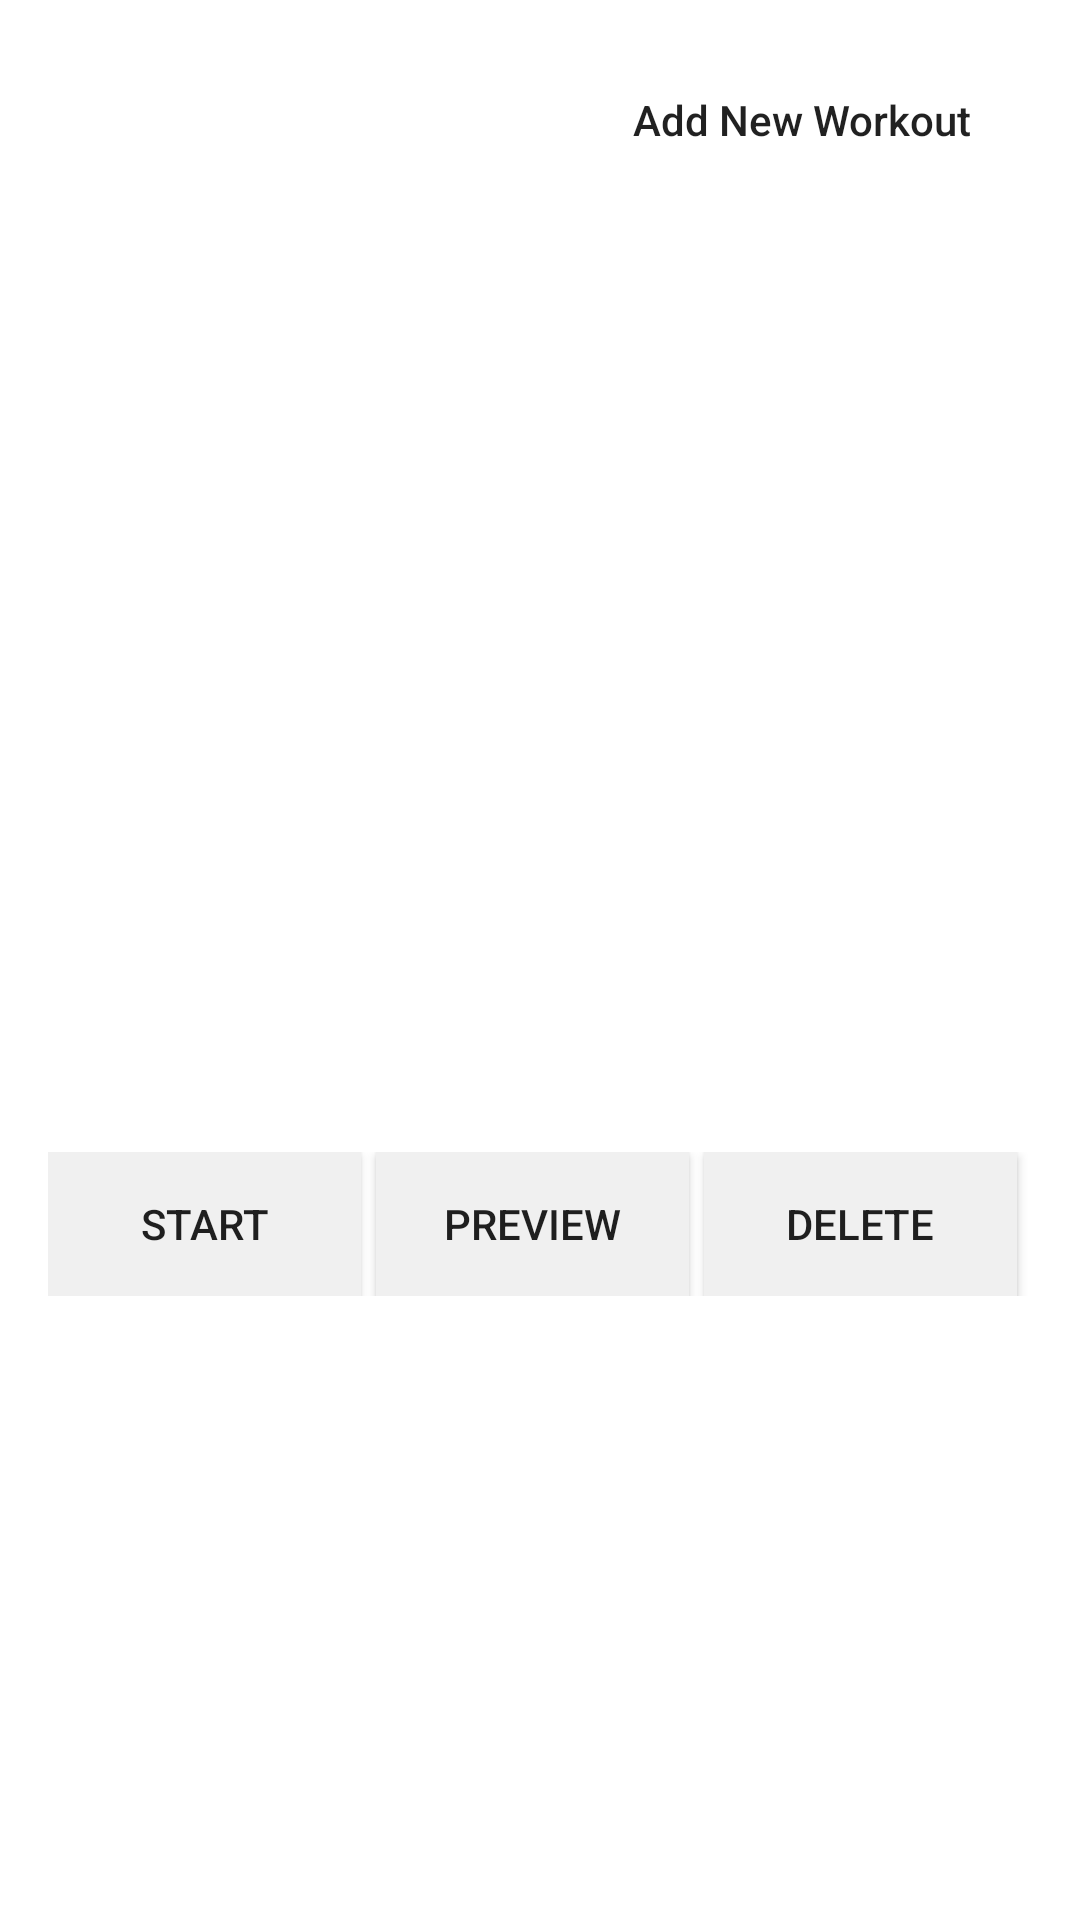

The Android layout XML behind this screen, and the referenced resources:
<!-- AndroidManifest.xml: application theme MyFitnessBuddyTheme -->
<!-- res/layout/content_saved_workouts.xml -->
<?xml version="1.0" encoding="utf-8"?>
<RelativeLayout xmlns:android="http://schemas.android.com/apk/res/android"
    xmlns:app="http://schemas.android.com/apk/res-auto"
    xmlns:tools="http://schemas.android.com/tools"
    android:layout_width="match_parent"
    android:layout_height="match_parent"
    android:paddingBottom="@dimen/activity_vertical_margin"
    android:paddingLeft="@dimen/activity_horizontal_margin"
    android:paddingRight="@dimen/activity_horizontal_margin"
    android:paddingTop="@dimen/activity_vertical_margin"
    app:layout_behavior="@string/appbar_scrolling_view_behavior"
    tools:context="squad.myfitnessbuddy.SavedWorkouts">

    <Button
        android:id="@+id/addWorkoutButton"
        android:layout_width="wrap_content"
        android:layout_height="wrap_content"
        android:onClick="addWorkoutOnClick"
        android:textAllCaps="false"
        android:text="@string/add_new_workout"
        android:layout_alignParentRight="true"
        android:layout_marginRight="10dp"
        android:textAlignment="center"
        style="?android:borderlessButtonStyle"
        android:paddingLeft="10dp"
        android:paddingRight="10dp" />

    <ListView
        android:layout_width="match_parent"
        android:layout_height="300dp"
        android:id="@+id/savedWorkoutsLV"
        android:layout_centerHorizontal="true"
        android:layout_below="@+id/addWorkoutButton"
        android:choiceMode="singleChoice"
        android:layout_marginTop="10dp"
        android:layout_marginBottom="10dp" />

    <LinearLayout
        android:orientation="vertical"
        android:layout_width="wrap_content"
        android:layout_height="wrap_content"
        android:layout_gravity="center_horizontal"
        android:layout_centerInParent="true"
        android:background="?attr/colorPrimary"
        android:padding="5dp"
        android:visibility="invisible"
        android:touchscreenBlocksFocus="false"
        android:id="@+id/savedWorkoutDeleteWorkoutLinearLayout">

        <TextView
            android:layout_width="wrap_content"
            android:layout_height="wrap_content"
            android:text="@string/are_you_sure"
            android:id="@+id/savedWorkoutsDeleteMessage"
            android:layout_gravity="center_horizontal"
            android:textAlignment="center"
            android:textSize="25sp"
            android:textColor="@color/secondary_text_default_material_dark"
            android:layout_marginBottom="10dp" />

        <LinearLayout
            android:orientation="horizontal"
            android:layout_width="wrap_content"
            android:layout_height="wrap_content"
            android:layout_gravity="center_horizontal"
            android:weightSum="2">

            <Button
                android:layout_width="wrap_content"
                android:layout_height="wrap_content"
                android:text="@string/yes_button"
                android:id="@+id/savedWorkoutsYesButton"
                android:layout_weight="1"
                android:layout_marginRight="5dp"
                android:onClick="deleteWorkout" />

            <Button
                android:layout_width="wrap_content"
                android:layout_height="wrap_content"
                android:text="@string/no_button"
                android:id="@+id/savedWorkoutsNoButton"
                android:layout_weight="1"
                android:layout_marginLeft="5dp"
                android:onClick="doNotDeleteWorkout" />
        </LinearLayout>
    </LinearLayout>

    <LinearLayout
        android:id="@+id/createWorkoutLayout"
        android:layout_width="wrap_content"
        android:layout_height="wrap_content"
        android:orientation="vertical"
        android:visibility="invisible"
        android:layout_centerVertical="true"
        android:layout_centerHorizontal="true">

        <Button
            android:id="@+id/predefinedWorkoutButton"
            android:layout_width="match_parent"
            android:layout_height="wrap_content"
            android:background="@drawable/styled_button"
            android:padding="10dp"
            android:text="@string/predefined_workout"
            android:textStyle="bold"
            android:textColor="#FFFFFF"
            android:onClick="PredefinedWorkoutOnClick" />

        <Button
            android:id="@+id/customizedWorkoutButton"
            android:layout_width="match_parent"
            android:layout_height="wrap_content"
            android:layout_marginTop="5dp"
            android:background="@drawable/styled_button"
            android:padding="10dp"
            android:text="@string/customized_workout"
            android:textStyle="bold"
            android:textColor="#FFFFFF"
            android:onClick="customizedWorkoutButton"/>

        <Button
            android:id="@+id/savedWorkoutBackButton"
            android:layout_width="match_parent"
            android:layout_height="wrap_content"
            android:background="@drawable/styled_button"
            android:padding="10dp"
            android:text="@string/back_button"
            android:textStyle="bold"
            android:textColor="#FFFFFF"
            android:onClick="backOnClick"
            android:layout_marginTop="5dp" />

    </LinearLayout>

    <LinearLayout
        android:orientation="horizontal"
        android:layout_width="match_parent"
        android:layout_height="wrap_content"
        android:layout_below="@+id/savedWorkoutsLV"
        android:layout_alignLeft="@+id/savedWorkoutsLV"
        android:layout_alignStart="@+id/savedWorkoutsLV"
        android:id="@+id/savedWorkoutStartMenuLinearLayout"
        android:weightSum="3">

        <Button
            android:layout_width="wrap_content"
            android:layout_height="wrap_content"
            android:text="@string/start_button"
            android:background="@color/buttonBarColor"
            android:layout_marginRight="5dp"
            android:id="@+id/savedWorkoutsStartbutton"
            android:layout_gravity="bottom"
            android:layout_weight="1"
            android:onClick="startWorkout" />

        <Button
            android:layout_width="wrap_content"
            android:layout_height="wrap_content"
            android:text="@string/preview_button"
            android:layout_marginRight="5dp"
            android:background="@color/buttonBarColor"
            android:id="@+id/savedWorkoutsPreviewbutton"
            android:layout_weight="1"
            android:onClick="previewWorkout" />

        <Button
            android:layout_width="wrap_content"
            android:layout_height="wrap_content"
            android:text="@string/delete_button"
            android:layout_marginRight="5dp"
            android:background="@color/buttonBarColor"
            android:id="@+id/savedWorkoutsDeletebutton"
            android:layout_weight="1"
            android:onClick="displayDeleteOption" />
    </LinearLayout>

</RelativeLayout>
<!-- resources referenced by this layout -->
<resources>
  <color name="buttonBarColor">#f0f0f0</color>
  <dimen name="activity_horizontal_margin">16dp</dimen>
  <dimen name="activity_vertical_margin">16dp</dimen>
  <!-- drawable styled_button (drawable) -->
  <?xml version="1.0" encoding="utf-8"?>
  <selector xmlns:android="http://schemas.android.com/apk/res/android" >
      <item android:state_pressed="true" >
          <shape android:shape="rectangle"  >
              <corners android:radius="3dip" />
              <stroke android:width="1dip" android:color="#5e7974" />
              <gradient android:angle="-90" android:startColor="?attr/colorPrimary" android:endColor="?attr/colorPrimary"  />
          </shape>
      </item>
      <item android:state_focused="true">
          <shape android:shape="rectangle"  >
              <corners android:radius="3dip" />
              <stroke android:width="1dip" android:color="#5e7974" />
              <solid android:color="#58857e"/>
          </shape>
      </item>
      <item >
          <shape android:shape="rectangle"  >
              <corners android:radius="3dip" />
              <stroke android:width="1dip" android:color="#5e7974" />
              <gradient android:angle="-90" android:startColor="#ffffffff" android:endColor="?attr/colorPrimary" />
          </shape>
      </item>
  </selector>
  <string name="add_new_workout">Add New Workout</string>
  <string name="are_you_sure">Are you sure you want to delete this workout?</string>
  <string name="back_button">Back</string>
  <string name="customized_workout">Customized Workout</string>
  <string name="delete_button">Delete</string>
  <string name="no_button">No</string>
  <string name="predefined_workout">Predefined Workout</string>
  <string name="preview_button">Preview</string>
  <string name="start_button">Start</string>
  <string name="yes_button">Yes</string>
  <style name="MyFitnessBuddyTheme" parent="Theme.AppCompat.Light.DarkActionBar">
          
          <item name="colorPrimary">@color/colorPrimary</item>
          <item name="colorPrimaryDark">@color/colorPrimaryDark</item>
          <item name="colorAccent">@color/colorAccent</item>
          <item name="android:colorBackground">@color/colorBackground</item>
          <item name="android:colorForeground">@color/colorForeground</item>
          <item name="android:windowBackground">@color/windowBackground</item>
      </style>
  <color name="colorPrimary">#311440</color>
  <color name="colorPrimaryDark">#261030</color>
  <color name="colorAccent">#370060</color>
  <color name="colorBackground">#FFFAFAFA</color>
  <color name="colorForeground">#FF000000</color>
  <color name="windowBackground">#ffffff</color>
</resources>
